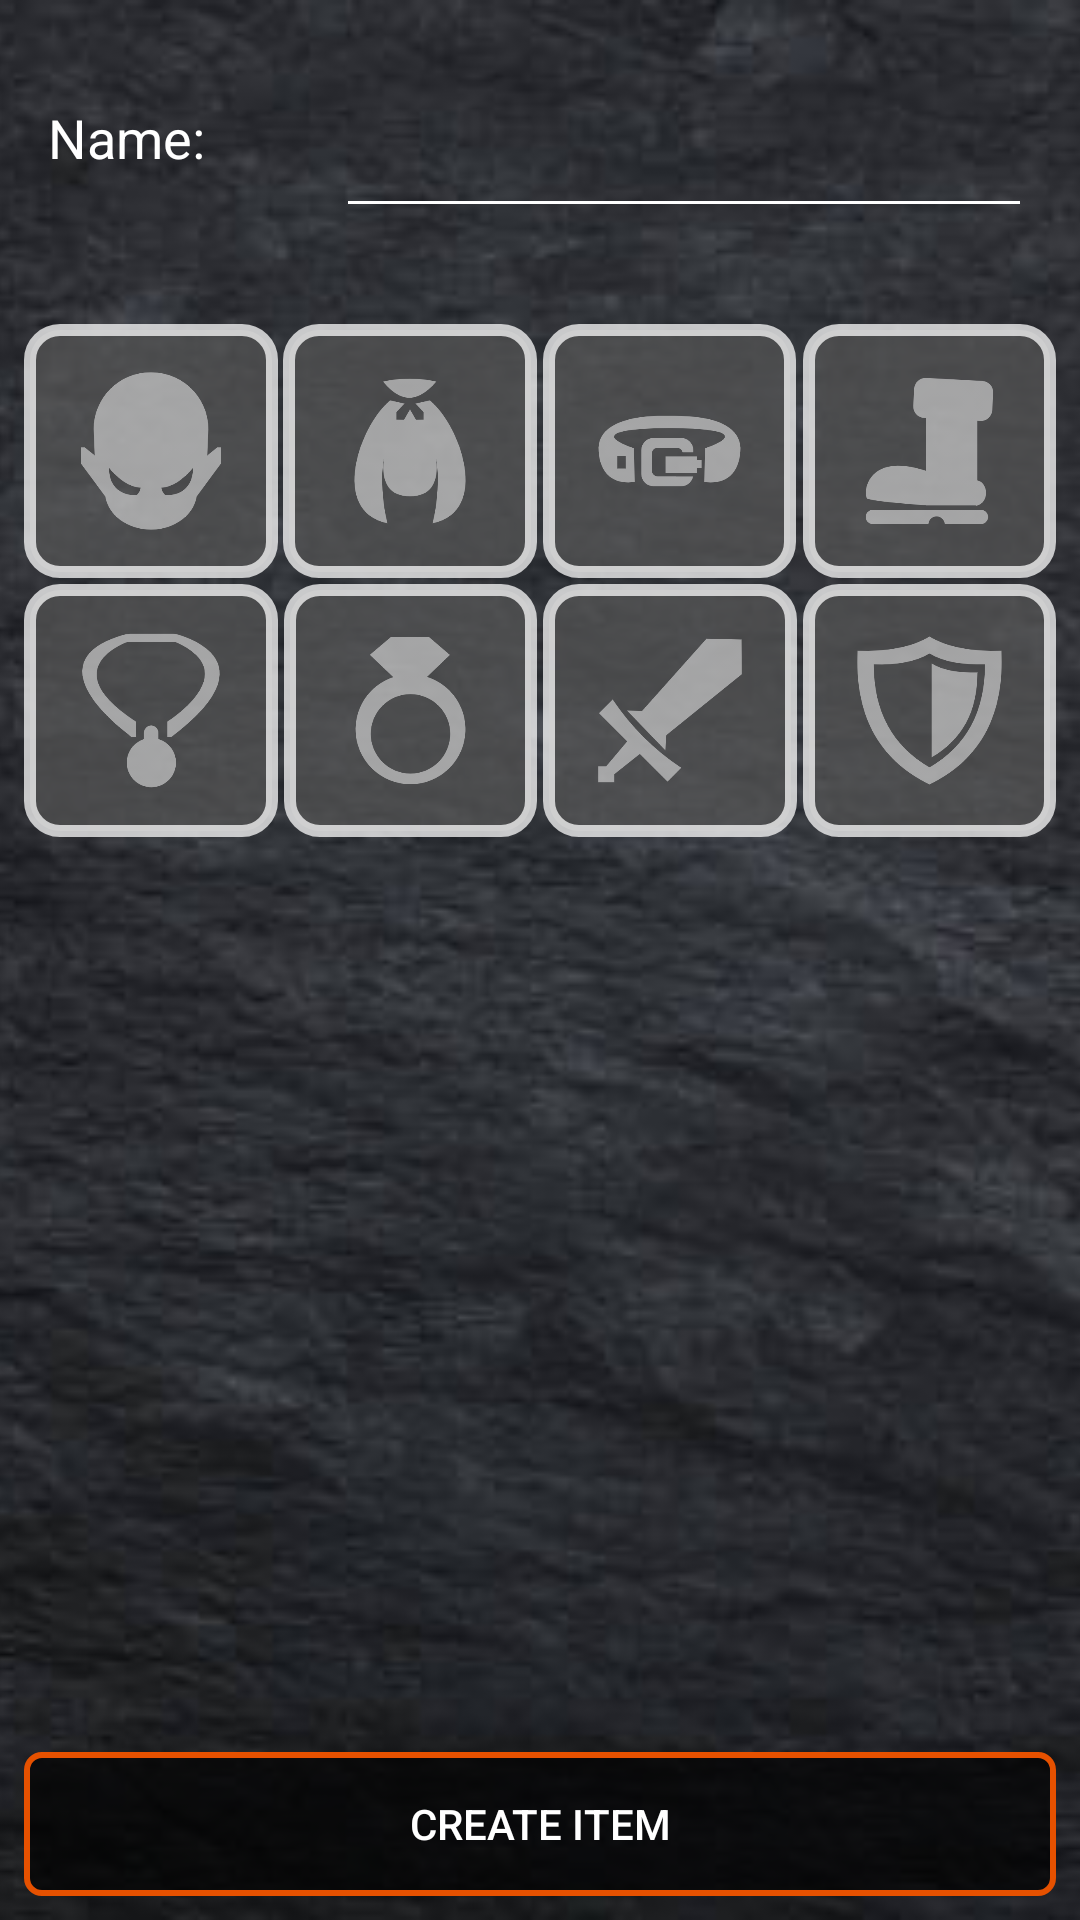

Here is an Android app screen rendered from its layout file. Give the layout XML and the strings, colors and styles it references.
<!-- AndroidManifest.xml: application theme AppTheme -->
<!-- res/layout/activity_create_new_item.xml -->
<?xml version="1.0" encoding="utf-8"?>
<androidx.constraintlayout.widget.ConstraintLayout xmlns:android="http://schemas.android.com/apk/res/android"
    xmlns:app="http://schemas.android.com/apk/res-auto"
    xmlns:tools="http://schemas.android.com/tools"
    android:layout_width="match_parent"
    android:layout_height="match_parent"
    tools:context=".CreateNewItemActivity">

    <ImageView
        android:id="@+id/imageView6"
        android:layout_width="0dp"
        android:layout_height="0dp"
        android:scaleType="centerCrop"
        app:layout_constraintBottom_toBottomOf="parent"
        app:layout_constraintEnd_toEndOf="parent"
        app:layout_constraintStart_toStartOf="parent"
        app:layout_constraintTop_toTopOf="parent"
        app:srcCompat="@drawable/dark_stone_surface_2" />

    <androidx.constraintlayout.widget.ConstraintLayout
        android:id="@+id/nameConstraintLayout"
        android:layout_width="match_parent"
        android:layout_height="wrap_content"
        android:layout_marginTop="16dp"
        app:layout_constraintTop_toTopOf="parent">

        <EditText
            android:id="@+id/itemNameEditText"
            android:layout_width="0dp"
            android:layout_height="60dp"
            android:layout_marginStart="16dp"
            android:layout_marginEnd="16dp"
            android:backgroundTint="#FFFFFF"
            android:ems="10"
            android:inputType="textPersonName"
            android:paddingLeft="20dp"
            android:paddingRight="20dp"
            android:textColor="#FFFFFF"
            android:textColorHighlight="#FFFFFF"
            android:textColorLink="#FFFFFF"
            app:layout_constraintEnd_toEndOf="parent"
            app:layout_constraintStart_toEndOf="@+id/textView9" />

        <TextView
            android:id="@+id/textView9"
            android:layout_width="80dp"
            android:layout_height="60dp"
            android:layout_marginStart="16dp"
            android:gravity="center_vertical"
            android:text="Name:"
            android:textColor="#FFFFFF"
            android:textColorHighlight="#FFFFFF"
            android:textColorLink="#FFFFFF"
            android:textSize="18sp"
            app:layout_constraintBottom_toBottomOf="parent"
            app:layout_constraintStart_toStartOf="parent"
            app:layout_constraintTop_toTopOf="parent" />
    </androidx.constraintlayout.widget.ConstraintLayout>

    <androidx.constraintlayout.widget.ConstraintLayout
        android:id="@+id/categoryHolder"
        android:layout_width="0dp"
        android:layout_height="wrap_content"
        android:layout_marginTop="24dp"
        app:layout_constraintEnd_toEndOf="parent"
        app:layout_constraintStart_toStartOf="parent"
        app:layout_constraintTop_toBottomOf="@+id/nameConstraintLayout">

        <ImageView
            android:id="@+id/imageView7"
            android:layout_width="0dp"
            android:layout_height="0dp"
            android:layout_marginStart="8dp"
            android:layout_marginTop="8dp"
            android:background="@drawable/item_category_background_unchecked"
            android:tag="item_category_hat"
            app:layout_constraintDimensionRatio="w,1:1"
            app:layout_constraintEnd_toStartOf="@+id/imageView8"
            app:layout_constraintHorizontal_bias="0.5"
            app:layout_constraintStart_toStartOf="parent"
            app:layout_constraintTop_toTopOf="parent"
            app:srcCompat="@drawable/item_category_hat"
            app:tint="#ffffff" />

        <ImageView
            android:id="@+id/imageView8"
            android:layout_width="0dp"
            android:layout_height="0dp"
            android:layout_marginStart="2dp"
            android:layout_marginEnd="1dp"
            android:background="@drawable/item_category_background_unchecked"
            app:layout_constraintBottom_toBottomOf="@+id/imageView7"
            app:layout_constraintEnd_toStartOf="@+id/imageView9"
            app:layout_constraintHorizontal_bias="0.5"
            app:layout_constraintStart_toEndOf="@+id/imageView7"
            app:layout_constraintTop_toTopOf="@+id/imageView7"
            app:srcCompat="@drawable/item_category_cloak"
            app:tint="#ffffff"
            android:tag="item_category_cloak"/>

        <ImageView
            android:id="@+id/imageView9"
            android:layout_width="0dp"
            android:layout_height="0dp"
            android:layout_marginStart="1dp"
            android:layout_marginEnd="2dp"
            android:background="@drawable/item_category_background_unchecked"
            app:layout_constraintBottom_toBottomOf="@+id/imageView8"
            app:layout_constraintEnd_toStartOf="@+id/imageView10"
            app:layout_constraintHorizontal_bias="0.5"
            app:layout_constraintStart_toEndOf="@+id/imageView8"
            app:layout_constraintTop_toTopOf="@+id/imageView8"
            app:srcCompat="@drawable/item_category_belt"
            app:tint="#ffffff"
            android:tag="item_category_belt"/>

        <ImageView
            android:id="@+id/imageView10"
            android:layout_width="0dp"
            android:layout_height="0dp"
            android:layout_marginEnd="8dp"
            android:background="@drawable/item_category_background_unchecked"
            app:layout_constraintBottom_toBottomOf="@+id/imageView9"
            app:layout_constraintEnd_toEndOf="parent"
            app:layout_constraintHorizontal_bias="0.5"
            app:layout_constraintStart_toEndOf="@+id/imageView9"
            app:layout_constraintTop_toTopOf="@+id/imageView9"
            app:srcCompat="@drawable/item_category_boots"
            app:tint="#ffffff"
            android:tag="item_category_boots"/>

        <ImageView
            android:id="@+id/imageView11"
            android:layout_width="0dp"
            android:layout_height="0dp"
            android:layout_marginStart="8dp"
            android:layout_marginTop="2dp"
            android:layout_marginBottom="8dp"
            android:background="@drawable/item_category_background_unchecked"
            app:layout_constraintBottom_toBottomOf="parent"
            app:layout_constraintDimensionRatio="w,1:1"
            app:layout_constraintEnd_toStartOf="@+id/imageView12"
            app:layout_constraintHorizontal_bias="0.5"
            app:layout_constraintStart_toStartOf="parent"
            app:layout_constraintTop_toBottomOf="@+id/imageView7"
            app:srcCompat="@drawable/item_category_amulet"
            app:tint="#ffffff"
            android:tag="item_category_amulet"/>

        <ImageView
            android:id="@+id/imageView12"
            android:layout_width="0dp"
            android:layout_height="0dp"
            android:layout_marginStart="2dp"
            android:layout_marginEnd="1dp"
            android:background="@drawable/item_category_background_unchecked"
            app:layout_constraintBottom_toBottomOf="@+id/imageView11"
            app:layout_constraintDimensionRatio="w,1:1"
            app:layout_constraintEnd_toStartOf="@+id/imageView13"
            app:layout_constraintHorizontal_bias="0.5"
            app:layout_constraintStart_toEndOf="@+id/imageView11"
            app:layout_constraintTop_toTopOf="@+id/imageView11"
            app:layout_constraintVertical_bias="0.0"
            app:srcCompat="@drawable/item_category_ring"
            app:tint="#ffffff"
            android:tag="item_category_ring"/>

        <ImageView
            android:id="@+id/imageView13"
            android:layout_width="0dp"
            android:layout_height="0dp"
            android:layout_marginStart="1dp"
            android:layout_marginEnd="2dp"
            android:background="@drawable/item_category_background_unchecked"
            app:layout_constraintBottom_toBottomOf="@+id/imageView12"
            app:layout_constraintDimensionRatio="w,1:1"
            app:layout_constraintEnd_toStartOf="@+id/imageView14"
            app:layout_constraintHorizontal_bias="0.5"
            app:layout_constraintStart_toEndOf="@+id/imageView12"
            app:layout_constraintTop_toTopOf="@+id/imageView12"
            app:layout_constraintVertical_bias="0.0"
            app:srcCompat="@drawable/item_category_weapon"
            app:tint="#ffffff"
            android:tag="item_category_weapon"/>

        <ImageView
            android:id="@+id/imageView14"
            android:layout_width="0dp"
            android:layout_height="0dp"
            android:layout_marginEnd="8dp"
            android:background="@drawable/item_category_background_unchecked"
            app:layout_constraintBottom_toBottomOf="@+id/imageView13"
            app:layout_constraintDimensionRatio="w,1:1"
            app:layout_constraintEnd_toEndOf="parent"
            app:layout_constraintHorizontal_bias="0.5"
            app:layout_constraintStart_toEndOf="@+id/imageView13"
            app:layout_constraintTop_toTopOf="@+id/imageView13"
            app:layout_constraintVertical_bias="0.0"
            app:srcCompat="@drawable/item_category_shield"
            app:tint="#ffffff"
            android:tag="item_category_shield"/>

    </androidx.constraintlayout.widget.ConstraintLayout>

    <Button
        android:id="@+id/createItem"
        android:layout_width="0dp"
        android:layout_height="wrap_content"
        android:layout_marginStart="8dp"
        android:layout_marginEnd="8dp"
        android:layout_marginBottom="8dp"
        android:background="@drawable/button_background"
        android:text="Create item"
        android:textColor="#FFFFFF"
        app:layout_constraintBottom_toBottomOf="parent"
        app:layout_constraintEnd_toEndOf="parent"
        app:layout_constraintHorizontal_bias="0.6"
        app:layout_constraintStart_toStartOf="parent" />

</androidx.constraintlayout.widget.ConstraintLayout>
<!-- resources referenced by this layout -->
<resources>
  <!-- drawable button_background (drawable) -->
  <?xml version="1.0" encoding="utf-8"?>
  <shape xmlns:android="http://schemas.android.com/apk/res/android">
      <solid
          android:color="#aa000000"
          />
  
      <stroke
          android:width="2dp"
          android:color="#E65100"
          />
  
      <padding
          android:left="1dp"
          android:top="1dp"
          android:right="1dp"
          android:bottom="1dp"
          />
  
      <corners
          android:bottomRightRadius="5dp"
          android:bottomLeftRadius="5dp"
          android:topLeftRadius="5dp"
          android:topRightRadius="5dp"/>
  </shape>
  <!-- drawable dark_stone_surface_2: jpg bitmap (drawable, 28336 bytes) -->
  <!-- drawable item_category_amulet: png bitmap (drawable, 21870 bytes) -->
  <!-- drawable item_category_background_unchecked (drawable) -->
  <?xml version="1.0" encoding="utf-8"?>
  <shape xmlns:android="http://schemas.android.com/apk/res/android">
      <solid android:color="#bb555555"/>
  
      <stroke android:width="4dp"
          android:color="#bbffffff"
          />
  
      <padding android:left="1dp"
          android:top="1dp"
          android:right="1dp"
          android:bottom="1dp"
          />
  
      <corners android:bottomRightRadius="10dp" android:bottomLeftRadius="10dp"
          android:topLeftRadius="10dp" android:topRightRadius="10dp"/>
  </shape>
  <!-- drawable item_category_belt: png bitmap (drawable, 18656 bytes) -->
  <!-- drawable item_category_boots: png bitmap (drawable, 16696 bytes) -->
  <!-- drawable item_category_cloak: png bitmap (drawable, 22461 bytes) -->
  <!-- drawable item_category_hat: png bitmap (drawable, 20988 bytes) -->
  <!-- drawable item_category_ring: png bitmap (drawable, 21323 bytes) -->
  <!-- drawable item_category_shield: png bitmap (drawable, 26320 bytes) -->
  <!-- drawable item_category_weapon: png bitmap (drawable, 19570 bytes) -->
  <style name="AppTheme" parent="Theme.AppCompat.Light.DarkActionBar">
          
          <item name="colorPrimary">@color/colorPrimary</item>
          <item name="colorPrimaryDark">@color/colorPrimaryDark</item>
          <item name="colorAccent">@color/colorAccent</item>
      </style>
  <color name="colorPrimary">#E16420</color>
  <color name="colorPrimaryDark">#E65100</color>
  <color name="colorAccent">#E65100</color>
</resources>
